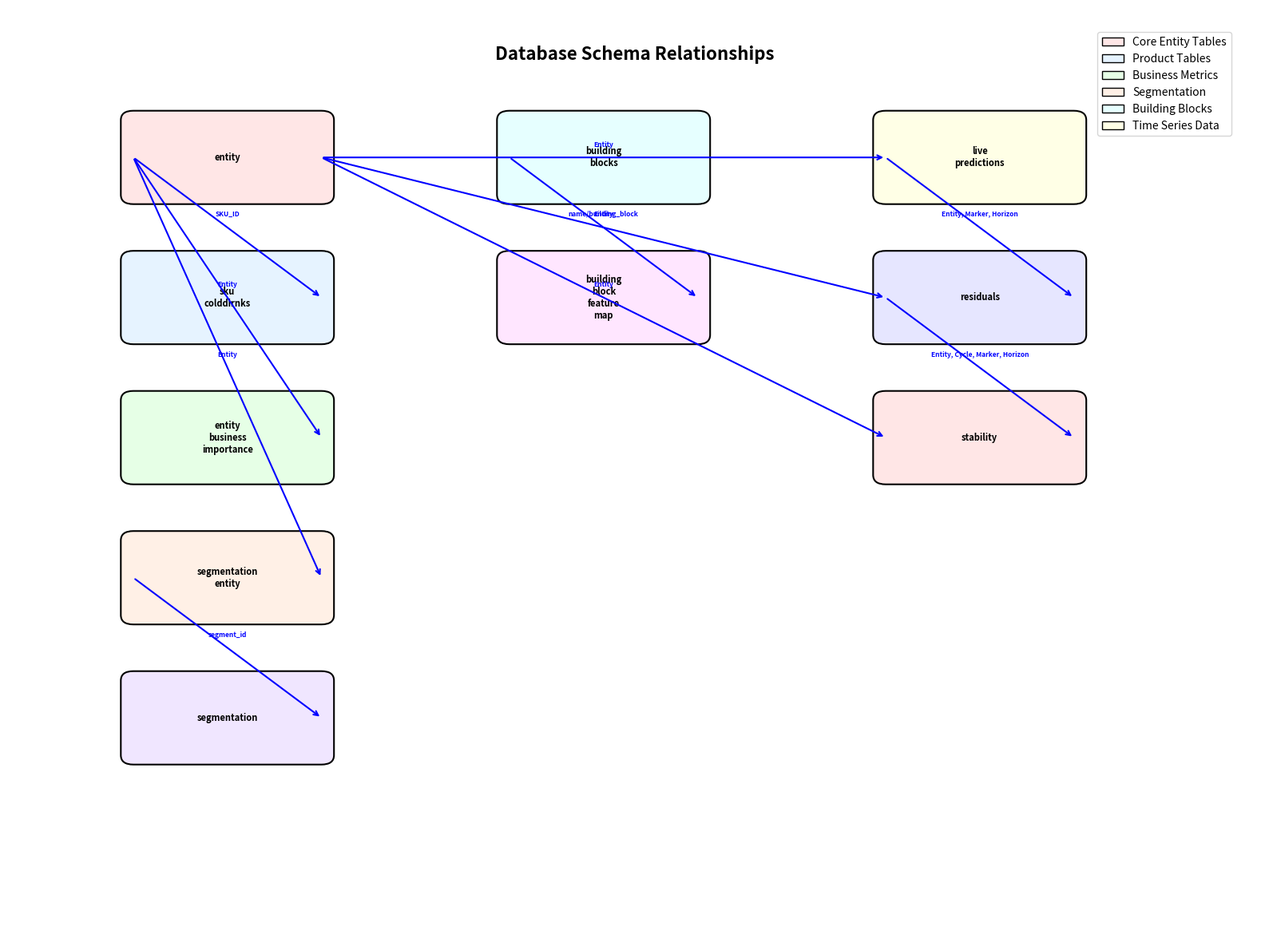

Recreate this plot in Python.
import pandas as pd
from pathlib import Path
import matplotlib.pyplot as plt
import matplotlib.patches as patches
from matplotlib.patches import FancyBboxPatch
import numpy as np

def create_relationship_diagram():
    """
    Create a visual diagram showing the relationships between tables.
    """
    
    # Create figure and axis
    fig, ax = plt.subplots(1, 1, figsize=(16, 12))
    ax.set_xlim(0, 10)
    ax.set_ylim(0, 10)
    ax.axis('off')
    
    # Define table positions and sizes
    tables = {
        'entity': {'pos': (1, 8), 'size': (1.5, 0.8), 'color': '#FFE6E6'},
        'sku-colddirnks': {'pos': (1, 6.5), 'size': (1.5, 0.8), 'color': '#E6F3FF'},
        'entity-business-importance': {'pos': (1, 5), 'size': (1.5, 0.8), 'color': '#E6FFE6'},
        'segmentation-entity': {'pos': (1, 3.5), 'size': (1.5, 0.8), 'color': '#FFF0E6'},
        'segmentation': {'pos': (1, 2), 'size': (1.5, 0.8), 'color': '#F0E6FF'},
        'building-blocks': {'pos': (4, 8), 'size': (1.5, 0.8), 'color': '#E6FFFF'},
        'building-block-feature-map': {'pos': (4, 6.5), 'size': (1.5, 0.8), 'color': '#FFE6FF'},
        'live-predictions': {'pos': (7, 8), 'size': (1.5, 0.8), 'color': '#FFFFE6'},
        'residuals': {'pos': (7, 6.5), 'size': (1.5, 0.8), 'color': '#E6E6FF'},
        'stability': {'pos': (7, 5), 'size': (1.5, 0.8), 'color': '#FFE6E6'}
    }
    
    # Draw tables
    for table_name, props in tables.items():
        x, y = props['pos']
        width, height = props['size']
        color = props['color']
        
        # Create rounded rectangle for table
        table_box = FancyBboxPatch(
            (x, y), width, height,
            boxstyle="round,pad=0.1",
            facecolor=color,
            edgecolor='black',
            linewidth=1.5
        )
        ax.add_patch(table_box)
        
        # Add table name
        ax.text(x + width/2, y + height/2, table_name.replace('-', '\n'), 
                ha='center', va='center', fontsize=8, fontweight='bold')
    
    # Draw relationships
    relationships = [
        # Entity relationships
        ('entity', 'sku-colddirnks', 'SKU_ID'),
        ('entity', 'entity-business-importance', 'Entity'),
        ('entity', 'segmentation-entity', 'Entity'),
        ('entity', 'live-predictions', 'Entity'),
        ('entity', 'residuals', 'Entity'),
        ('entity', 'stability', 'Entity'),
        
        # Segmentation relationships
        ('segmentation-entity', 'segmentation', 'segment_id'),
        
        # Building block relationships
        ('building-blocks', 'building-block-feature-map', 'name/building_block'),
        
        # Time series relationships
        ('live-predictions', 'residuals', 'Entity, Marker, Horizon'),
        ('residuals', 'stability', 'Entity, Cycle, Marker, Horizon')
    ]
    
    # Draw relationship lines
    for source, target, key in relationships:
        if source in tables and target in tables:
            source_pos = tables[source]['pos']
            target_pos = tables[target]['pos']
            
            # Calculate connection points
            if source_pos[0] < target_pos[0]:  # Source is to the left
                start_x = source_pos[0] + tables[source]['size'][0]
                start_y = source_pos[1] + tables[source]['size'][1]/2
                end_x = target_pos[0]
                end_y = target_pos[1] + tables[target]['size'][1]/2
            else:  # Source is to the right or same column
                start_x = source_pos[0]
                start_y = source_pos[1] + tables[source]['size'][1]/2
                end_x = target_pos[0] + tables[target]['size'][0]
                end_y = target_pos[1] + tables[target]['size'][1]/2
            
            # Draw arrow
            ax.annotate('', xy=(end_x, end_y), xytext=(start_x, start_y),
                       arrowprops=dict(arrowstyle='->', lw=1.5, color='blue'))
            
            # Add relationship label
            mid_x = (start_x + end_x) / 2
            mid_y = (start_y + end_y) / 2
            ax.text(mid_x, mid_y + 0.1, key, ha='center', va='bottom', 
                   fontsize=6, color='blue', fontweight='bold')
    
    # Add title and legend
    ax.text(5, 9.5, 'Database Schema Relationships', ha='center', va='center', 
           fontsize=16, fontweight='bold')
    
    # Add legend
    legend_elements = [
        plt.Rectangle((0, 0), 1, 1, facecolor='#FFE6E6', edgecolor='black', label='Core Entity Tables'),
        plt.Rectangle((0, 0), 1, 1, facecolor='#E6F3FF', edgecolor='black', label='Product Tables'),
        plt.Rectangle((0, 0), 1, 1, facecolor='#E6FFE6', edgecolor='black', label='Business Metrics'),
        plt.Rectangle((0, 0), 1, 1, facecolor='#FFF0E6', edgecolor='black', label='Segmentation'),
        plt.Rectangle((0, 0), 1, 1, facecolor='#E6FFFF', edgecolor='black', label='Building Blocks'),
        plt.Rectangle((0, 0), 1, 1, facecolor='#FFFFE6', edgecolor='black', label='Time Series Data')
    ]
    ax.legend(handles=legend_elements, loc='upper right', bbox_to_anchor=(0.98, 0.98))
    
    plt.tight_layout()
    plt.savefig('database_relationships.png', dpi=300, bbox_inches='tight')
    plt.close()  # Close the figure instead of showing it
    
    print("Relationship diagram saved as 'database_relationships.png'")

if __name__ == "__main__":
    create_relationship_diagram()
